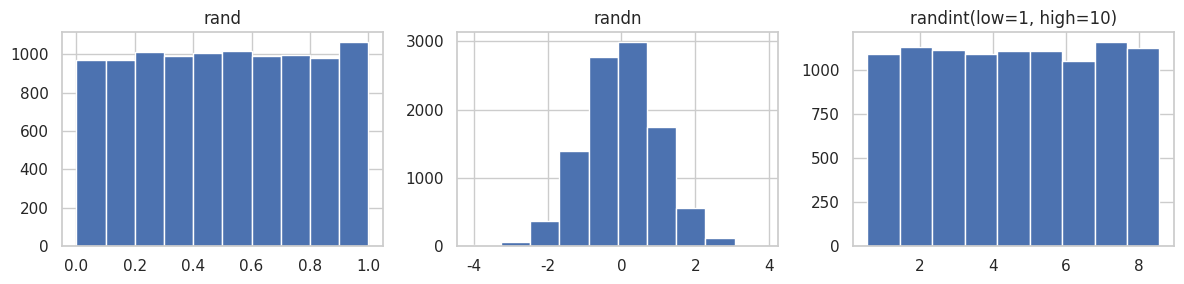
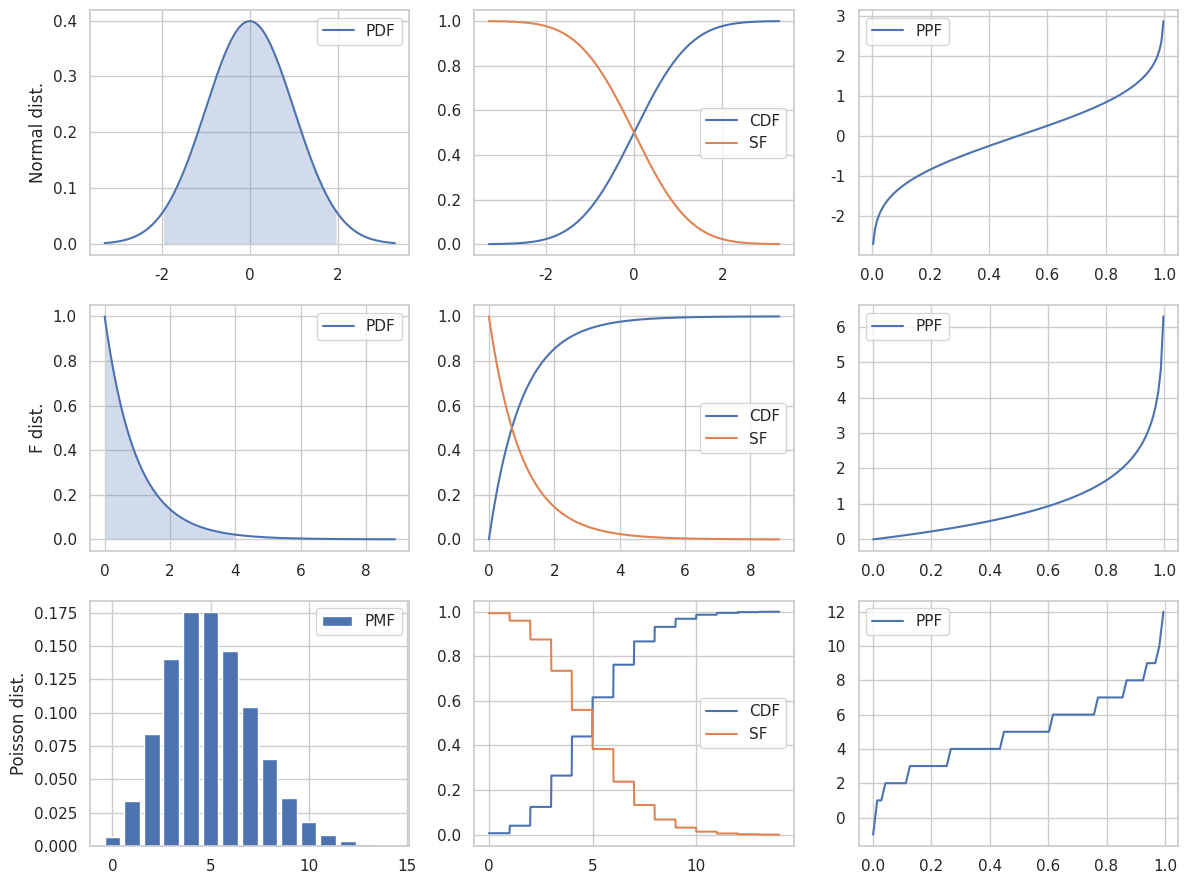
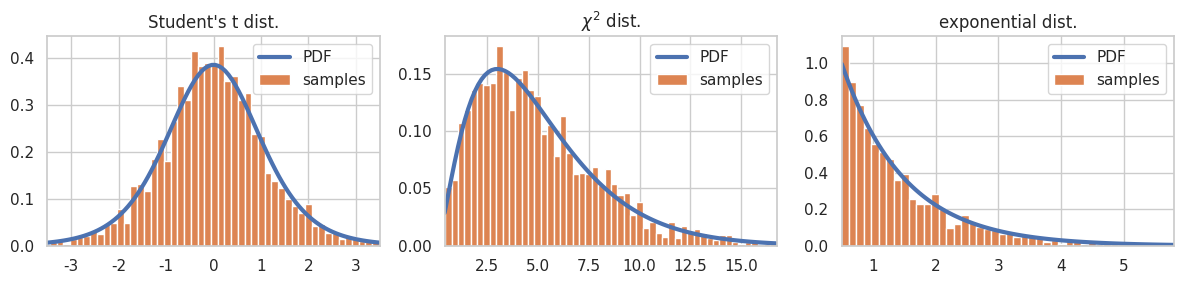
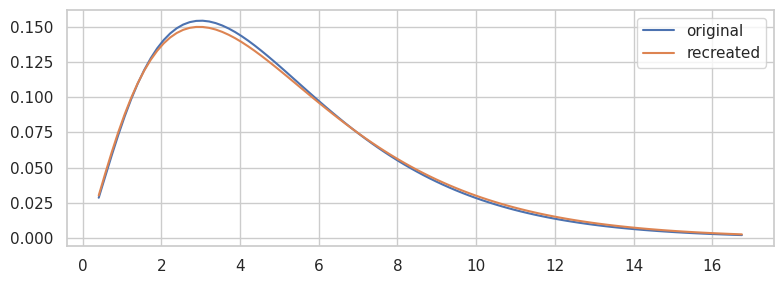
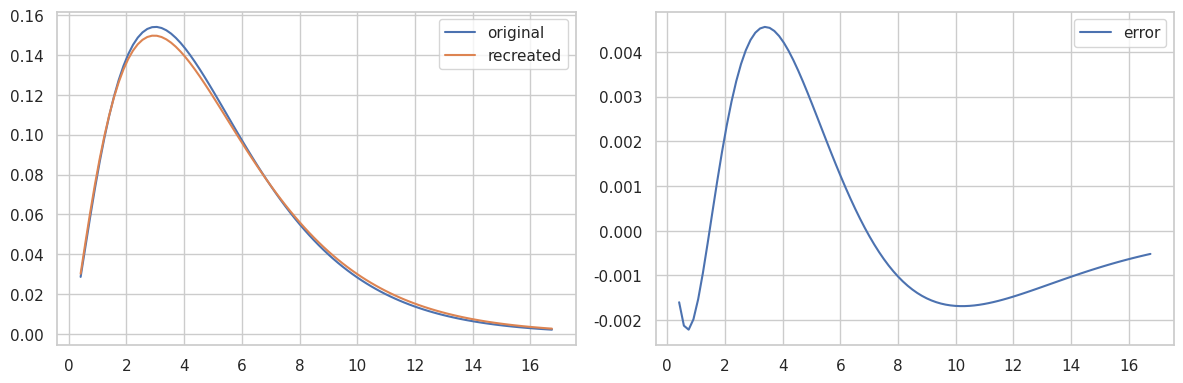
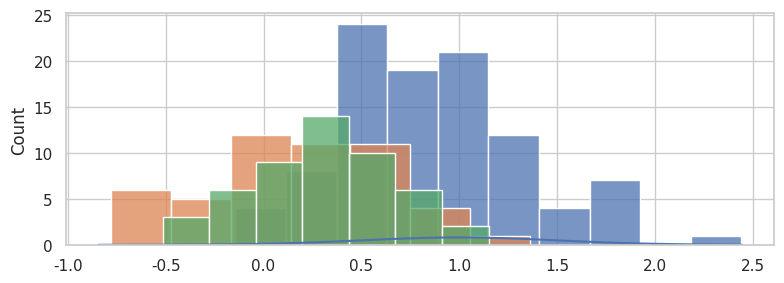
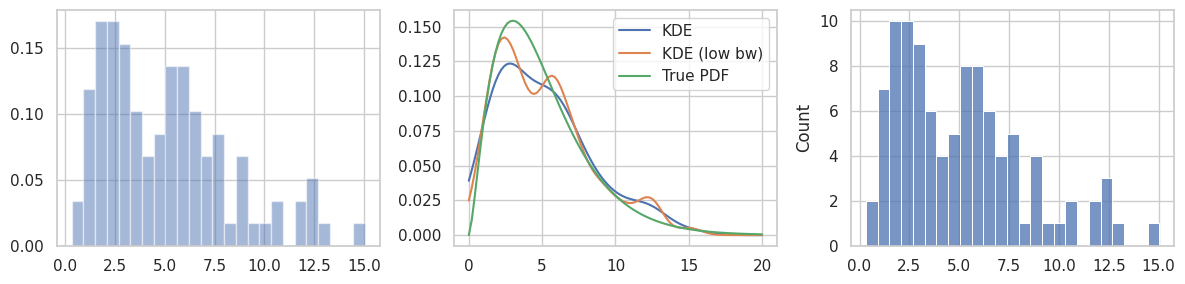
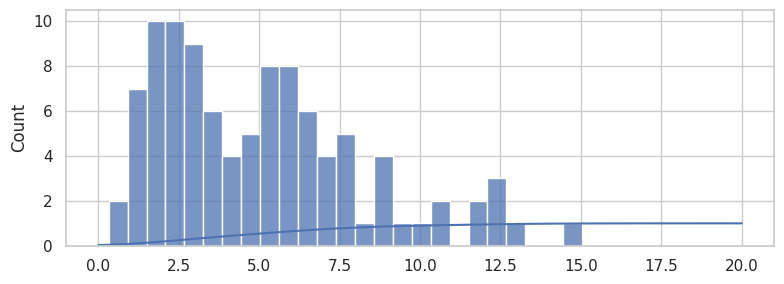

Recreate these plots in Python, in order.
from scipy import stats

from scipy import optimize

import numpy as np
import random

%matplotlib inline
import matplotlib.pyplot as plt

import seaborn as sns

sns.set(style="whitegrid")

x = np.array([3.5, 1.1, 3.2, 2.8, 6.7, 4.4, 0.9, 2.2])

np.mean(x)

np.median(x)

x.min(), x.max()

x.var()

x.std()

x.var(ddof=1)

x.std(ddof=1)

random.seed(123456789)

random.random()

random.randint(0, 10)  # 0 and 10 inclusive

np.random.seed(123456789)

np.random.rand()

np.random.randn()

np.random.rand(5)

np.random.randn(2, 4)

np.random.randint(10, size=10)

np.random.randint(low=10, high=20, size=(2, 10))

fig, axes = plt.subplots(1, 3, figsize=(12, 3))

axes[0].hist(np.random.rand(10000))
axes[0].set_title("rand")
axes[1].hist(np.random.randn(10000))
axes[1].set_title("randn")
axes[2].hist(np.random.randint(low=1, high=10, size=10000), bins=9, align='left')
axes[2].set_title("randint(low=1, high=10)")

fig.tight_layout()
fig.savefig("ch13-random-hist.pdf")

#random.sample(range(10), 5)

np.random.choice(10, 5, replace=False)

np.random.seed(123456789)

np.random.rand()

np.random.seed(123456789); np.random.rand()

np.random.seed(123456789); np.random.rand()

prng = np.random.RandomState(123456789)

prng.rand(2, 4)

prng.chisquare(1, size=(2, 2))

prng.standard_t(1, size=(2, 3))

prng.f(5, 2, size=(2, 4))

prng.binomial(10, 0.5, size=10)

prng.poisson(5, size=10)

np.random.seed(123456789)

X = stats.norm(1, 0.5)

X.mean()

X.median()

X.std()

X.var()

[X.moment(n) for n in range(5)]

X.stats()

X.pdf([0, 1, 2])

X.cdf([0, 1, 2])

X.rvs(10)

stats.norm(1, 0.5).stats()

stats.norm.stats(loc=2, scale=0.5)

X.interval(0.95)

X.interval(0.99)

def plot_rv_distribution(X, axes=None):
    """Plot the PDF, CDF, SF and PPF of a given random variable"""
    if axes is None:
        fig, axes = plt.subplots(1, 3, figsize=(12, 3))
    
    x_min_999, x_max_999 = X.interval(0.999)
    x999 = np.linspace(x_min_999, x_max_999, 1000)

    x_min_95, x_max_95 = X.interval(0.95)
    x95 = np.linspace(x_min_95, x_max_95, 1000)

    if hasattr(X.dist, 'pdf'):
        axes[0].plot(x999, X.pdf(x999), label="PDF")
        axes[0].fill_between(x95, X.pdf(x95), alpha=0.25)
    else:
        x999_int = np.unique(x999.astype(int))
        axes[0].bar(x999_int, X.pmf(x999_int), label="PMF")
    axes[1].plot(x999, X.cdf(x999), label="CDF")
    axes[1].plot(x999, X.sf(x999), label="SF")
    axes[2].plot(x999, X.ppf(x999), label="PPF")
    
    for ax in axes:
        ax.legend()
    
    return axes

fig, axes = plt.subplots(3, 3, figsize=(12, 9))

X = stats.norm()
plot_rv_distribution(X, axes=axes[0, :])
axes[0, 0].set_ylabel("Normal dist.")
X = stats.f(2, 50)
plot_rv_distribution(X, axes=axes[1, :])
axes[1, 0].set_ylabel("F dist.")
X = stats.poisson(5)
plot_rv_distribution(X, axes=axes[2, :])
axes[2, 0].set_ylabel("Poisson dist.")

fig.tight_layout()
fig.savefig("ch13-distributions.pdf")

def plot_dist_samples(X, X_samples, title=None, ax=None):
    """ Plot the PDF and histogram of samples of a continuous random variable"""
    if ax is None:
        fig, ax = plt.subplots(1, 1, figsize=(8, 4))

    x_lim = X.interval(.99)
    x = np.linspace(*x_lim, num=100)

    ax.plot(x, X.pdf(x), label="PDF", lw=3)    
    ax.hist(X_samples, label="samples", density=1, bins=75)
    ax.set_xlim(*x_lim)
    ax.legend()
    
    if title:
        ax.set_title(title)
    return ax

fig, axes = plt.subplots(1, 3, figsize=(12, 3))
X = stats.t(7.0)
plot_dist_samples(X, X.rvs(2000), "Student's t dist.", ax=axes[0])
X = stats.chi2(5.0)
plot_dist_samples(X, X.rvs(2000), r"$\chi^2$ dist.", ax=axes[1])
X = stats.expon(0.5)
plot_dist_samples(X, X.rvs(2000), "exponential dist.", ax=axes[2])
fig.tight_layout()
fig.savefig("ch13-dist-sample.pdf")

X = stats.chi2(df=5)

X_samples = X.rvs(500)

df, loc, scale = stats.chi2.fit(X_samples)

df, loc, scale

Y = stats.chi2(df=df, loc=loc, scale=scale)

fig, ax = plt.subplots(1, 1, figsize=(8, 3))

x_lim = X.interval(.99)
x = np.linspace(*x_lim, num=100)

ax.plot(x, X.pdf(x), label="original")
ax.plot(x, Y.pdf(x), label="recreated")
ax.legend()

fig.tight_layout()
fig.savefig("ch13-max-likelihood-fit.pdf")

fig, axes = plt.subplots(1, 2, figsize=(12, 4))

x_lim = X.interval(.99)
x = np.linspace(*x_lim, num=100)

axes[0].plot(x, X.pdf(x), label="original")
axes[0].plot(x, Y.pdf(x), label="recreated")
axes[0].legend()

axes[1].plot(x, X.pdf(x) - Y.pdf(x), label="error")
axes[1].legend()

fig.tight_layout()
fig.savefig("ch13-max-likelihood-fit.pdf")

np.random.seed(123456789)

mu, sigma = 1.0, 0.5

X = stats.norm(mu-0.2, sigma)

n = 100

X_samples = X.rvs(n)

z = (X_samples.mean() - mu)/(sigma/np.sqrt(n))

z

t = (X_samples.mean() - mu)/(X_samples.std(ddof=1)/np.sqrt(n))

t

stats.norm().ppf(0.025)

2 * stats.norm().cdf(-abs(z))

2 * stats.t(df=(n-1)).cdf(-abs(t))

t, p = stats.ttest_1samp(X_samples, mu)

t

p

fig, ax = plt.subplots(figsize=(8, 3))

sns.histplot(X_samples, ax=ax)
x = np.linspace(*X.interval(0.999), num=100)
ax.plot(x, stats.norm(loc=mu, scale=sigma).pdf(x))

fig.tight_layout()
fig.savefig("ch13-hypothesis-test-dist-sample-mean.pdf")

n = 50

mu1, mu2 = np.random.rand(2)

X1 = stats.norm(mu1, sigma)

X1_sample = X1.rvs(n)

X2 = stats.norm(mu2, sigma)

X2_sample = X2.rvs(n)

t, p = stats.ttest_ind(X1_sample, X2_sample)

t

p

mu1, mu2

sns.histplot(X1_sample)
sns.histplot(X2_sample)

np.random.seed(0)

X = stats.chi2(df=5)

X_samples = X.rvs(100)

kde = stats.kde.gaussian_kde(X_samples)

kde_low_bw = stats.kde.gaussian_kde(X_samples, bw_method=0.25)

x = np.linspace(0, 20, 100)

fig, axes = plt.subplots(1, 3, figsize=(12, 3))

axes[0].hist(X_samples, density=True, stacked=True, alpha=0.5, bins=25)
axes[1].plot(x, kde(x), label="KDE")
axes[1].plot(x, kde_low_bw(x), label="KDE (low bw)")
axes[1].plot(x, X.pdf(x), label="True PDF")
axes[1].legend()
sns.histplot(X_samples, bins=25, ax=axes[2])

fig.tight_layout()
fig.savefig("ch13-hist-kde.pdf")

kde.resample(10)

def _kde_cdf(x):
    return kde.integrate_box_1d(-np.inf, x)

kde_cdf = np.vectorize(_kde_cdf)

fig, ax = plt.subplots(1, 1, figsize=(8, 3))

sns.histplot(X_samples, bins=25, ax=ax)
x = np.linspace(0, 20, 100)
ax.plot(x, kde_cdf(x))

fig.tight_layout()

def _kde_ppf(q):
    return optimize.fsolve(lambda x, q: kde_cdf(x) - q, kde.dataset.mean(), args=(q,))[0]

kde_ppf = np.vectorize(_kde_ppf)

kde_ppf([0.05, 0.95])

X.ppf([0.05, 0.95])

%reload_ext version_information

%version_information numpy, scipy, matplotlib, seaborn

lines = """alpha             -- Alpha
       anglit            -- Anglit
       arcsine           -- Arcsine
       argus             -- Argus
       beta              -- Beta
       betaprime         -- Beta Prime
       bradford          -- Bradford
       burr              -- Burr (Type III)
       burr12            -- Burr (Type XII)
       cauchy            -- Cauchy
       chi               -- Chi
       chi2              -- Chi-squared
       cosine            -- Cosine
       crystalball       -- Crystalball
       dgamma            -- Double Gamma
       dweibull          -- Double Weibull
       erlang            -- Erlang
       expon             -- Exponential
       exponnorm         -- Exponentially Modified Normal
       exponweib         -- Exponentiated Weibull
       exponpow          -- Exponential Power
       f                 -- F (Snecdor F)
       fatiguelife       -- Fatigue Life (Birnbaum-Saunders)
       fisk              -- Fisk
       foldcauchy        -- Folded Cauchy
       foldnorm          -- Folded Normal
       frechet_r         -- Deprecated. Alias for weibull_min
       frechet_l         -- Deprecated. Alias for weibull_max
       genlogistic       -- Generalized Logistic
       gennorm           -- Generalized normal
       genpareto         -- Generalized Pareto
       genexpon          -- Generalized Exponential
       genextreme        -- Generalized Extreme Value
       gausshyper        -- Gauss Hypergeometric
       gamma             -- Gamma
       gengamma          -- Generalized gamma
       genhalflogistic   -- Generalized Half Logistic
       gilbrat           -- Gilbrat
       gompertz          -- Gompertz (Truncated Gumbel)
       gumbel_r          -- Right Sided Gumbel, Log-Weibull, Fisher-Tippett, Extreme Value Type I
       gumbel_l          -- Left Sided Gumbel, etc.
       halfcauchy        -- Half Cauchy
       halflogistic      -- Half Logistic
       halfnorm          -- Half Normal
       halfgennorm       -- Generalized Half Normal
       hypsecant         -- Hyperbolic Secant
       invgamma          -- Inverse Gamma
       invgauss          -- Inverse Gaussian
       invweibull        -- Inverse Weibull
       johnsonsb         -- Johnson SB
       johnsonsu         -- Johnson SU
       kappa4            -- Kappa 4 parameter
       kappa3            -- Kappa 3 parameter
       ksone             -- Kolmogorov-Smirnov one-sided (no stats)
       kstwobign         -- Kolmogorov-Smirnov two-sided test for Large N (no stats)
       laplace           -- Laplace
       levy              -- Levy
       levy_l
       levy_stable
       logistic          -- Logistic
       loggamma          -- Log-Gamma
       loglaplace        -- Log-Laplace (Log Double Exponential)
       lognorm           -- Log-Normal
       lomax             -- Lomax (Pareto of the second kind)
       maxwell           -- Maxwell
       mielke            -- Mielke's Beta-Kappa
       moyal             -- Moyal
       nakagami          -- Nakagami
       ncx2              -- Non-central chi-squared
       ncf               -- Non-central F
       nct               -- Non-central Student's T
       norm              -- Normal (Gaussian)
       norminvgauss      -- Normal Inverse Gaussian
       pareto            -- Pareto
       pearson3          -- Pearson type III
       powerlaw          -- Power-function
       powerlognorm      -- Power log normal
       powernorm         -- Power normal
       rdist             -- R-distribution
       reciprocal        -- Reciprocal
       rayleigh          -- Rayleigh
       rice              -- Rice
       recipinvgauss     -- Reciprocal Inverse Gaussian
       semicircular      -- Semicircular
       skewnorm          -- Skew normal
       t                 -- Student's T
       trapz              -- Trapezoidal
       triang            -- Triangular
       truncexpon        -- Truncated Exponential
       truncnorm         -- Truncated Normal
       tukeylambda       -- Tukey-Lambda
       uniform           -- Uniform
       vonmises          -- Von-Mises (Circular)
       vonmises_line     -- Von-Mises (Line)
       wald              -- Wald
       weibull_min       -- Minimum Weibull (see Frechet)
       weibull_max       -- Maximum Weibull (see Frechet)
       wrapcauchy        -- Wrapped Cauchy"""

len(lines.split("\n"))

help(stats)

